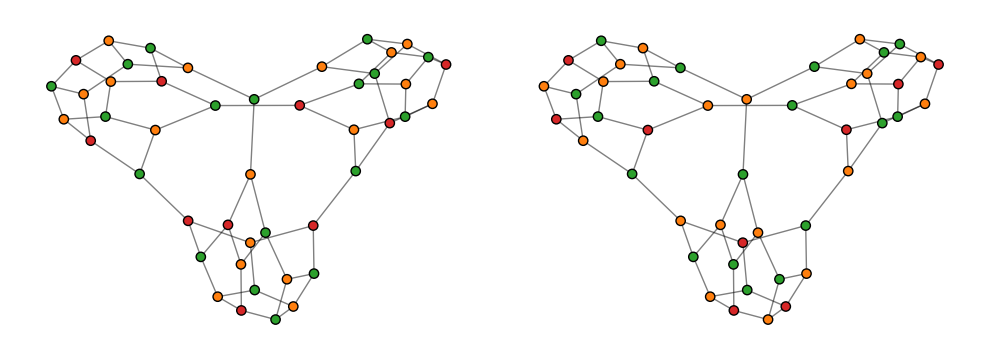

The matplotlib source for this figure:
from heapq import heapify, heappop, heappush
import matplotlib.pyplot as plt
import networkx as nx


def rlf(_):
    """ Recursive largest first algorithm
            https://en.wikipedia.org/wiki/Recursive_largest_first_algorithm """
    g, S = _.copy(), []
    while g.order() != 0:
        s = {max((d, n) for n, d in g.degree)[1]}
        candidates = set(g) - s - set(_ for u in s for _ in g[u])
        while candidates:
            v = max((len(s & set(iter(g[c]))), c) for c in candidates)[1]
            s.add(v)
            candidates -= set(iter(g[v])) | set([v])
        g.remove_nodes_from(s)
        S.append(s)
    colors = {v: i for i, ic in enumerate(S) for v in ic}
    return [colors[v] for v in _]


def dsatur(g):
    """ DSatur: Graph coloring based on 'Degree of Saturation'
            https://en.wikipedia.org/wiki/DSatur """
    sat, q, col = {v: 0 for v in g}, [(0, -d, v) for v, d in g.degree], {}
    heapify(q)
    while len(col) < g.order():
        s, d, v = heappop(q)
        if v in col:
            continue
        c = __get_color(sat[v])
        col[v], b = c, 1 << c
        for u in g[v]:
            if u in col:
                continue
            sat[u] |= b
            heappush(q, (-sat[u].bit_count(), d+1, u))
    return [col[v] for v in g]


def __get_color(x):
    i = 0
    while x >> i:
        if (x >> i) & 1 == 0:
            break
        i += 1
    return i


if __name__ == '__main__':
    # g = nx.wheel_graph(9)
    # g = nx.frucht_graph()
    g = nx.tutte_graph()

    pos = nx.spring_layout(g)
    cmap = plt.get_cmap('tab10')
    colors = [[cmap(c+1) for c in rlf(g)], [cmap(c+1) for c in dsatur(g)]]
    _, axes = plt.subplots(1, 2, figsize=(10, 5))

    for ax, c in zip(axes, colors):
        nx.draw_networkx_nodes(g, pos, ax=ax, node_size=45,
                               node_color=c).set_edgecolor('k')
        nx.draw_networkx_edges(g, pos, ax=ax, alpha=0.5)
        ax.set_aspect('equal')
        ax.axis('off')

    plt.tight_layout()
    # plt.savefig('rlf_dsatur.png', bbox_inches='tight')
    plt.show()
